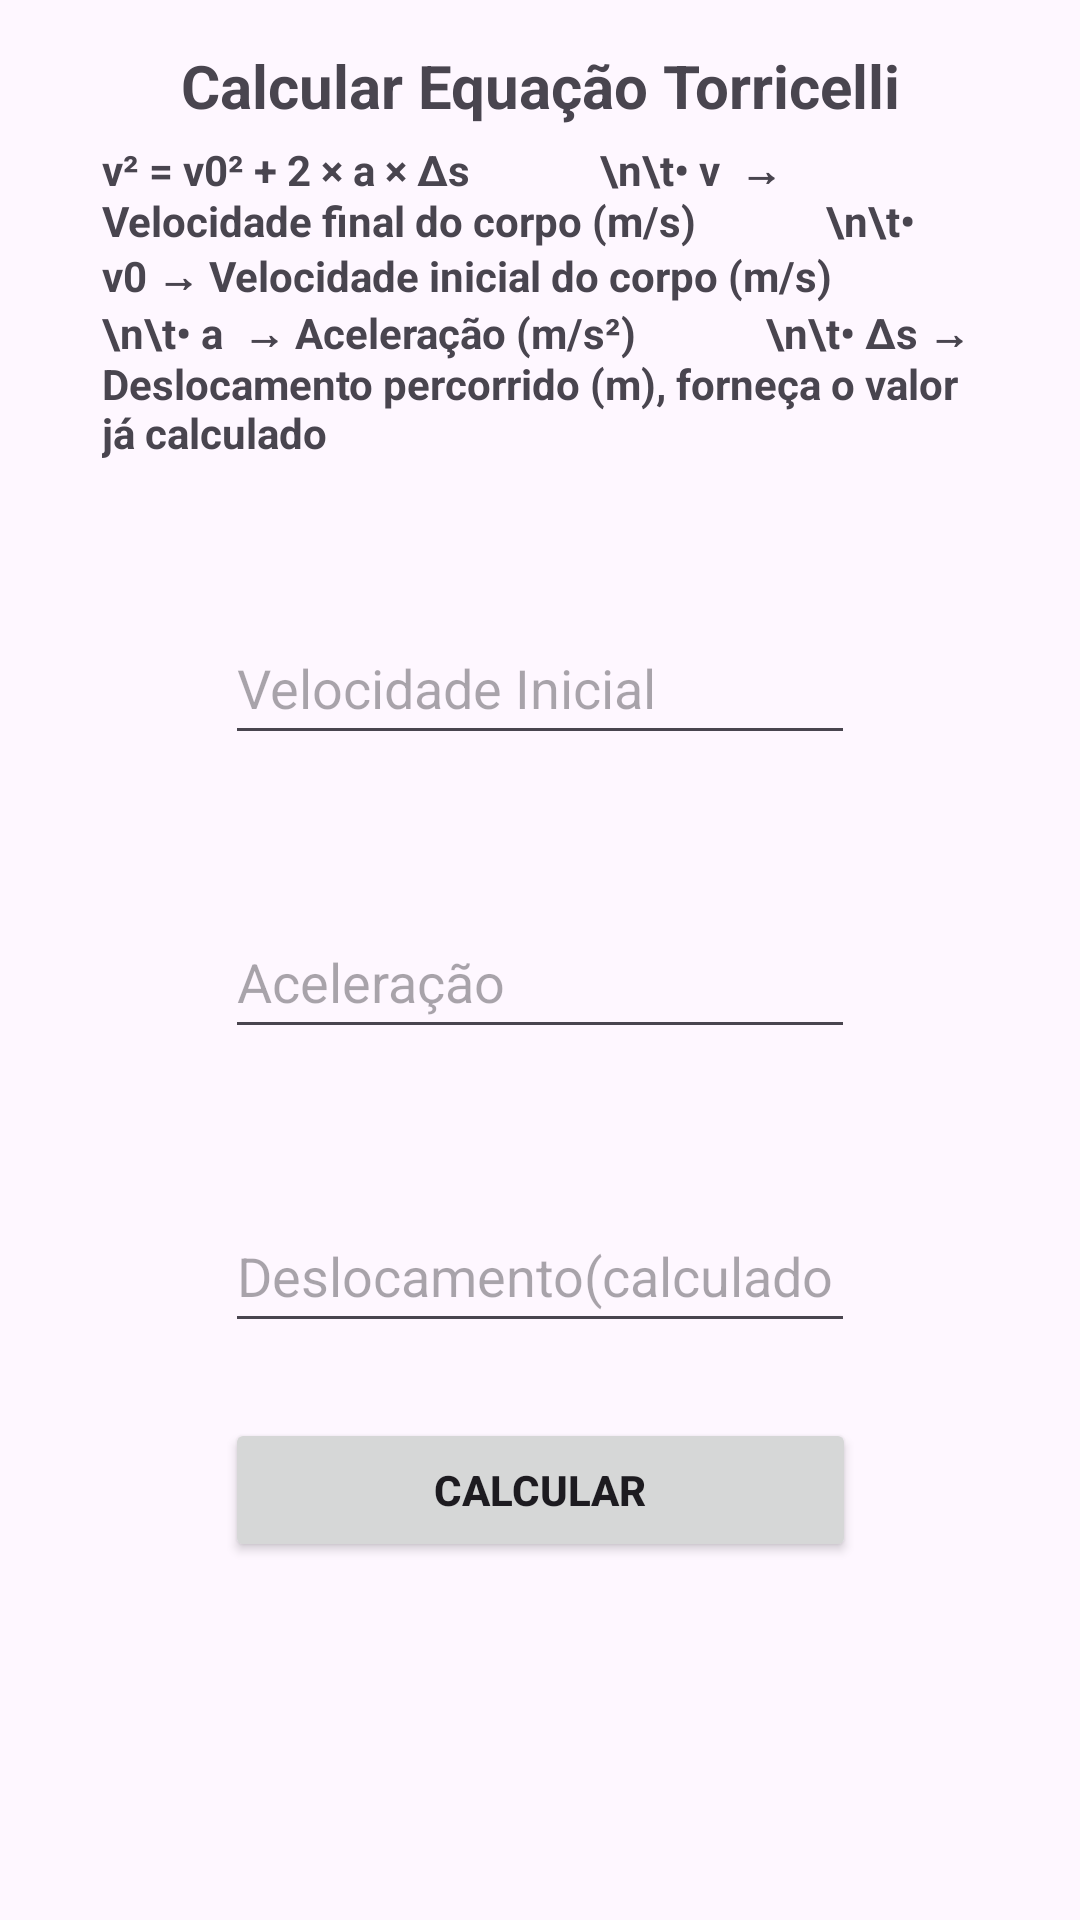

Here is an Android app screen rendered from its layout file. Give the layout XML and the strings, colors and styles it references.
<!-- AndroidManifest.xml: application theme Theme.AplicativoContas -->
<!-- res/layout/activity_torricelli.xml -->
<?xml version="1.0" encoding="utf-8"?>
<androidx.constraintlayout.widget.ConstraintLayout xmlns:android="http://schemas.android.com/apk/res/android"
    xmlns:app="http://schemas.android.com/apk/res-auto"
    xmlns:tools="http://schemas.android.com/tools"
    android:id="@+id/main"
    android:layout_width="match_parent"
    android:layout_height="match_parent"
    tools:context=".Torricelli">



    <TextView
        android:id="@+id/titleTorri"
        android:layout_width="wrap_content"
        android:layout_height="wrap_content"
        android:layout_marginStart="75dp"
        android:layout_marginTop="15dp"
        android:layout_marginEnd="75dp"
        android:text="Calcular Equação Torricelli"
        android:textStyle="bold"
        android:textAlignment="center"
        android:textSize="20dp"
        app:layout_constraintEnd_toEndOf="parent"
        app:layout_constraintStart_toStartOf="parent"
        app:layout_constraintTop_toTopOf="parent" />

    <TextView
        android:id="@+id/textView2"
        android:layout_width="50mm"
        android:layout_height="wrap_content"
        android:layout_marginStart="75dp"
        android:layout_marginTop="5dp"
        android:layout_marginEnd="75dp"
        android:textStyle="bold|normal"
        android:text="v² = v0² + 2 × a × Δs
            \n\t• v  → Velocidade final do corpo (m/s)
            \n\t• v0 → Velocidade inicial do corpo (m/s)
            \n\t• a  → Aceleração (m/s²)
            \n\t• Δs → Deslocamento percorrido (m), forneça o valor já calculado"
        app:layout_constraintEnd_toEndOf="parent"
        app:layout_constraintStart_toStartOf="parent"
        app:layout_constraintTop_toBottomOf="@+id/titleTorri" />

    <EditText
        android:id="@+id/edtVelI"
        android:layout_width="wrap_content"
        android:layout_height="wrap_content"
        android:layout_marginStart="75dp"
        android:layout_marginTop="50dp"
        android:layout_marginEnd="75dp"
        android:ems="10"
        android:hint="Velocidade Inicial"
        android:inputType="numberDecimal"
        android:minHeight="48dp"
        app:layout_constraintEnd_toEndOf="parent"
        app:layout_constraintStart_toStartOf="parent"
        app:layout_constraintTop_toBottomOf="@+id/textView2"
        tools:ignore="ExtraText" />

    <EditText
        android:id="@+id/edtAce"
        android:layout_width="wrap_content"
        android:layout_height="wrap_content"
        android:layout_marginStart="75dp"
        android:layout_marginTop="50dp"
        android:layout_marginEnd="75dp"
        android:ems="10"
        android:hint="Aceleração"
        android:inputType="numberDecimal"
        android:minHeight="48dp"
        app:layout_constraintEnd_toEndOf="parent"
        app:layout_constraintStart_toStartOf="parent"
        app:layout_constraintTop_toBottomOf="@+id/edtVelI"
        tools:ignore="ExtraText" />

    <EditText
        android:id="@+id/edtDesl"
        android:layout_width="wrap_content"
        android:layout_height="wrap_content"
        android:layout_marginStart="75dp"
        android:layout_marginTop="50dp"
        android:layout_marginEnd="75dp"
        android:ems="10"
        android:hint="Deslocamento(calculado previamente)"
        android:inputType="numberDecimal"
        android:minHeight="48dp"
        app:layout_constraintEnd_toEndOf="parent"
        app:layout_constraintStart_toStartOf="parent"
        app:layout_constraintTop_toBottomOf="@+id/edtAce"
        tools:ignore="ExtraText" />

    <Button
        android:id="@+id/btnTorri"
        android:layout_width="36mm"
        android:layout_height="wrap_content"
        android:layout_marginStart="75dp"
        android:layout_marginTop="25dp"
        android:layout_marginEnd="75dp"
        android:text="Calcular"
        android:textStyle="bold"
        app:layout_constraintEnd_toEndOf="parent"
        app:layout_constraintStart_toStartOf="parent"
        app:layout_constraintTop_toBottomOf="@+id/edtDesl" />

    <TextView
        android:id="@+id/txtResultTorri"
        android:layout_width="36mm"
        android:layout_height="wrap_content"
        android:layout_marginStart="75dp"
        android:layout_marginTop="35dp"
        android:layout_marginEnd="75dp"
        android:layout_marginBottom="150dp"
        android:text=" "
        android:textAlignment="center"
        android:textSize="15dp"
        android:textStyle="bold"
        app:layout_constraintEnd_toEndOf="parent"
        app:layout_constraintStart_toStartOf="parent"
        app:layout_constraintTop_toBottomOf="@+id/btnTorri"
        tools:ignore="SpeakableTextPresentCheck,TextSizeCheck" />
</androidx.constraintlayout.widget.ConstraintLayout>
<!-- resources referenced by this layout -->
<resources>
  <style name="Theme.AplicativoContas" parent="Base.Theme.AplicativoContas" />
  <style name="Base.Theme.AplicativoContas" parent="Theme.Material3.DayNight.NoActionBar">
          
          
      </style>
</resources>
